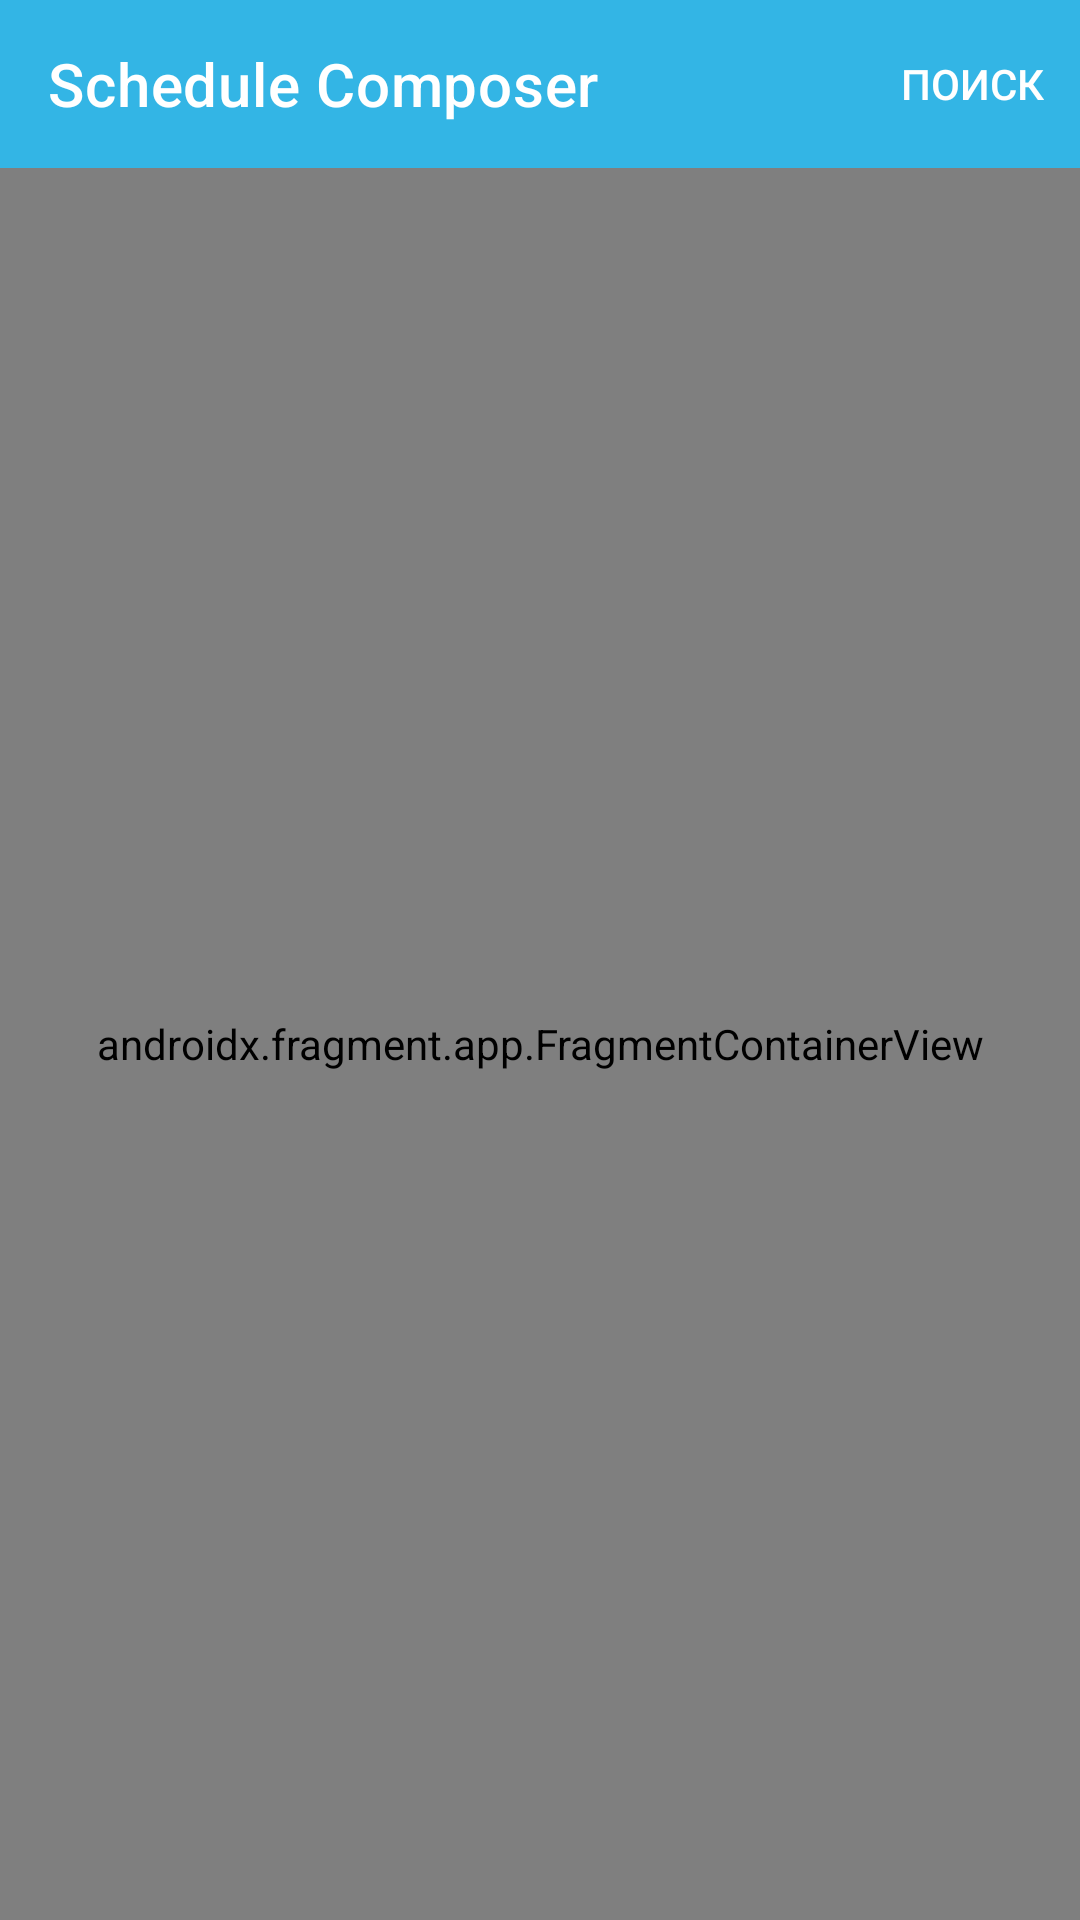

Here is an Android app screen rendered from its layout file. Give the layout XML and the strings, colors and styles it references.
<!-- AndroidManifest.xml: application theme Theme.AudDistAndroid -->
<!-- res/layout/content_main.xml -->
<?xml version="1.0" encoding="utf-8"?>
<androidx.appcompat.widget.LinearLayoutCompat xmlns:android="http://schemas.android.com/apk/res/android"
    xmlns:app="http://schemas.android.com/apk/res-auto"
    android:layout_width="match_parent"
    android:layout_height="match_parent"
    android:orientation="vertical">

    <include
        android:id="@+id/appbar"
        layout="@layout/appbar" />

    <androidx.fragment.app.FragmentContainerView
        android:id="@+id/fragment_container_view"
        android:name="androidx.navigation.fragment.NavHostFragment"
        android:layout_width="match_parent"
        android:layout_height="match_parent"
        app:defaultNavHost="true"
        app:navGraph="@navigation/navigation_main_fragment" />

</androidx.appcompat.widget.LinearLayoutCompat>
<!-- res/layout/appbar.xml (included above) -->
<?xml version="1.0" encoding="utf-8"?>
<com.google.android.material.appbar.AppBarLayout xmlns:android="http://schemas.android.com/apk/res/android"
    xmlns:app="http://schemas.android.com/apk/res-auto"
    xmlns:tools="http://schemas.android.com/tools"
    android:layout_width="match_parent"
    android:layout_height="wrap_content"
    android:theme="@style/Theme.AudDistAndroid.AppBarOverlay">

    <androidx.appcompat.widget.Toolbar
        android:id="@+id/toolbar"
        android:layout_width="match_parent"
        android:layout_height="?attr/actionBarSize"
        app:popupTheme="@style/Theme.AudDistAndroid.PopupOverlay"
        tools:menu="@menu/menu_search"
        tools:title="@string/app_name" />

</com.google.android.material.appbar.AppBarLayout>
<!-- resources referenced by this layout -->
<resources>
  <string name="app_name" translatable="false">Schedule Composer</string>
  <style name="Theme.AudDistAndroid.AppBarOverlay" parent="ThemeOverlay.AppCompat.Dark.ActionBar" />
  <style name="Theme.AudDistAndroid.PopupOverlay" parent="ThemeOverlay.AppCompat.Light" />
  <style name="Theme.AudDistAndroid" parent="Theme.MaterialComponents.DayNight.DarkActionBar">
          
          <item name="colorPrimary">@android:color/holo_blue_light</item>
          <item name="colorPrimaryVariant">@android:color/holo_blue_dark</item>
          <item name="colorOnPrimary">#ecedf0</item>
          
          <item name="colorSecondary">@android:color/holo_blue_light</item>
          <item name="colorSecondaryVariant">@android:color/holo_blue_light</item>
          <item name="colorOnSecondary">@android:color/white</item>
          
  
          <item name="windowActionBar">false</item>
          <item name="windowNoTitle">true</item>
  
          <item name="floatingActionButtonStyle">@style/FloatingButton</item>
      </style>
  <style name="FloatingButton" parent="Widget.MaterialComponents.FloatingActionButton">
          <item name="tint">@android:color/white</item>
      </style>
</resources>
